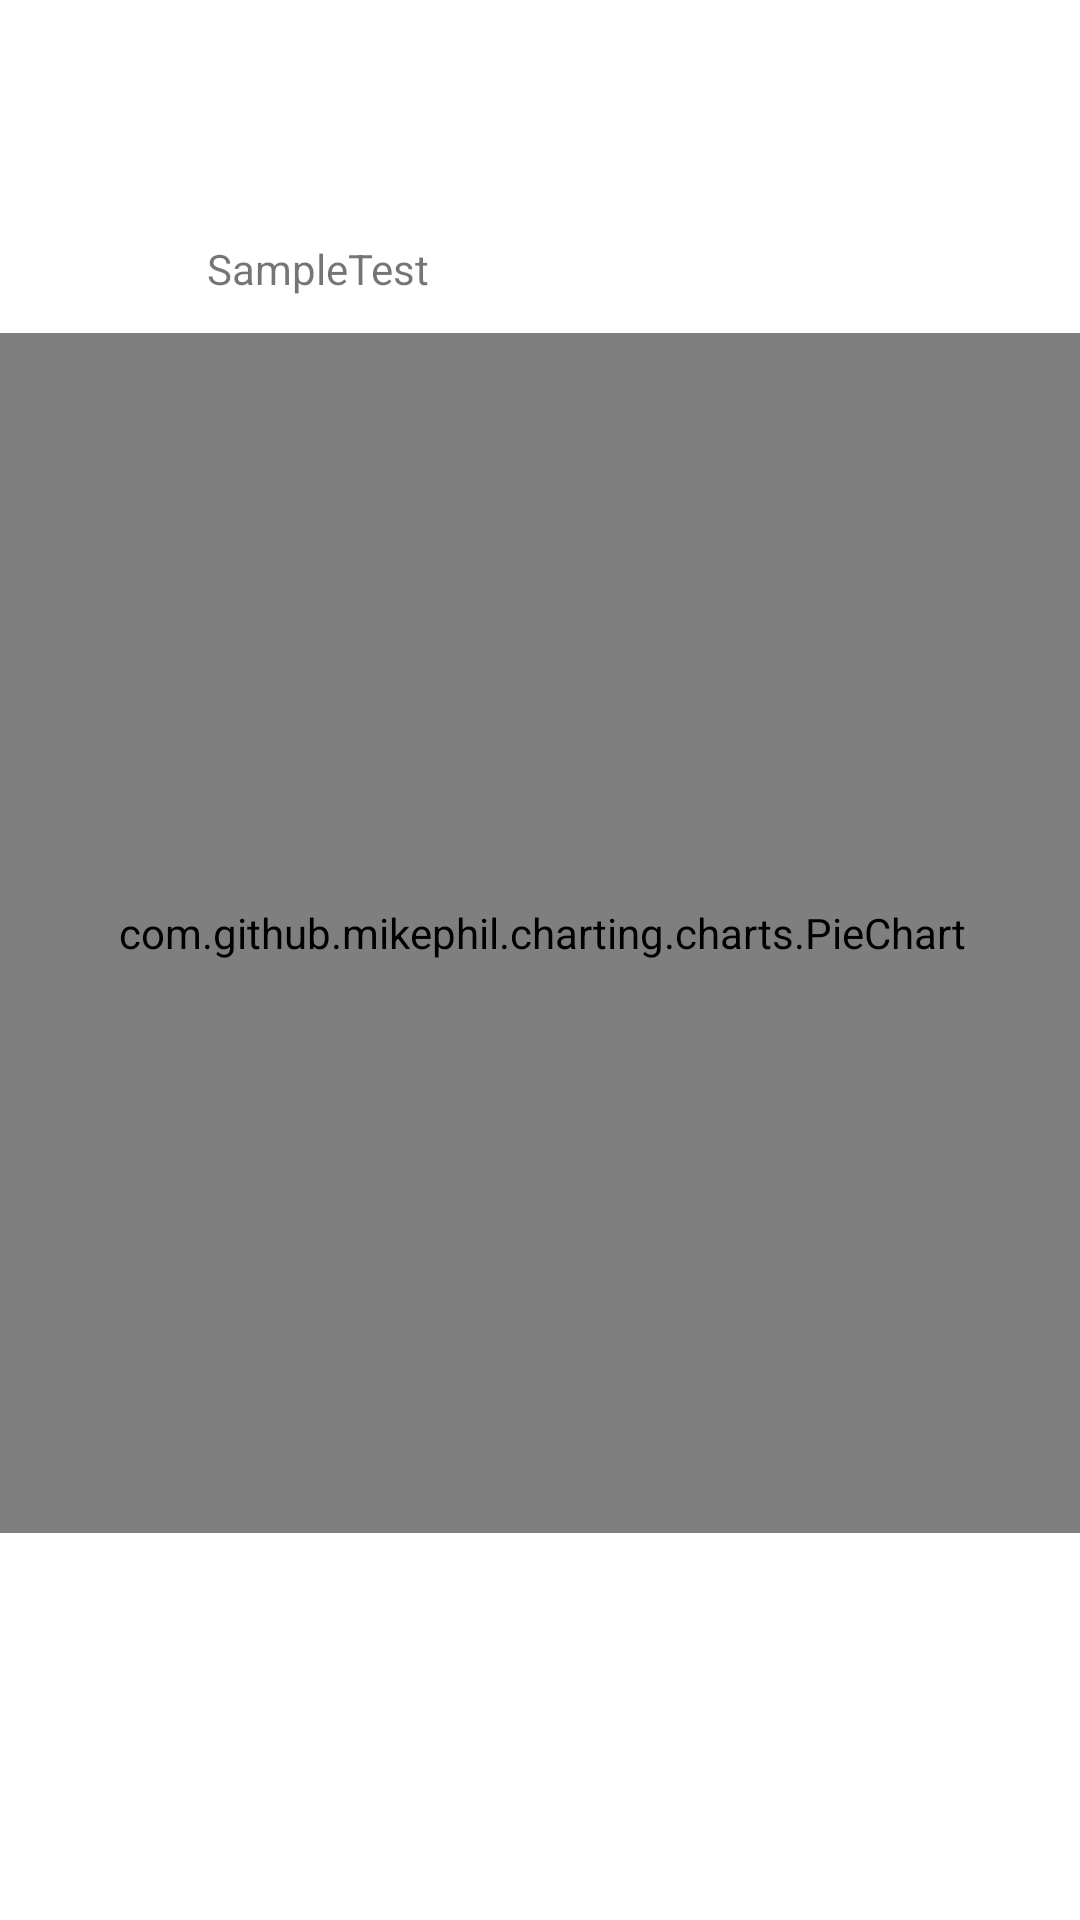

Layout XML and referenced resources for this Android screen:
<!-- AndroidManifest.xml: application theme Theme.OperationBasicApp -->
<!-- res/layout/activity_statistics.xml -->
<?xml version="1.0" encoding="utf-8"?>
<androidx.constraintlayout.widget.ConstraintLayout xmlns:android="http://schemas.android.com/apk/res/android"
    xmlns:app="http://schemas.android.com/apk/res-auto"
    xmlns:tools="http://schemas.android.com/tools"
    android:layout_width="match_parent"
    android:layout_height="match_parent"
    tools:context=".StatisticsActivity">

    <TextView
        android:id="@+id/textView7"
        android:layout_width="wrap_content"
        android:layout_height="wrap_content"
        android:layout_marginTop="80dp"
        android:text="SampleTest"
        app:layout_constraintEnd_toEndOf="parent"
        app:layout_constraintHorizontal_bias="0.241"
        app:layout_constraintStart_toStartOf="parent"
        app:layout_constraintTop_toTopOf="parent" />

    <com.github.mikephil.charting.charts.PieChart
        android:id="@+id/lprOPieChart"
        android:layout_width="400dp"
        android:layout_height="400dp"
        android:layout_marginTop="12dp"
        app:layout_constraintEnd_toEndOf="parent"
        app:layout_constraintHorizontal_bias="0.496"
        app:layout_constraintStart_toStartOf="parent"
        app:layout_constraintTop_toBottomOf="@+id/textView7" />
</androidx.constraintlayout.widget.ConstraintLayout>
<!-- resources referenced by this layout -->
<resources>
  <style name="Theme.OperationBasicApp" parent="Theme.MaterialComponents.DayNight.DarkActionBar">
          
          <item name="colorPrimary">@color/purple_500</item>
          <item name="colorPrimaryVariant">@color/purple_700</item>
          <item name="colorOnPrimary">@color/white</item>
          
          <item name="colorSecondary">@color/teal_200</item>
          <item name="colorSecondaryVariant">@color/teal_700</item>
          <item name="colorOnSecondary">@color/black</item>
          
          <item name="android:statusBarColor">?attr/colorPrimaryVariant</item>
          
      </style>
  <color name="purple_500">#00C077</color>
  <color name="purple_700">#FF3700B3</color>
  <color name="white">#FFFFFFFF</color>
  <color name="teal_200">#FF03DAC5</color>
  <color name="teal_700">#FF018786</color>
  <color name="black">#FF000000</color>
</resources>
